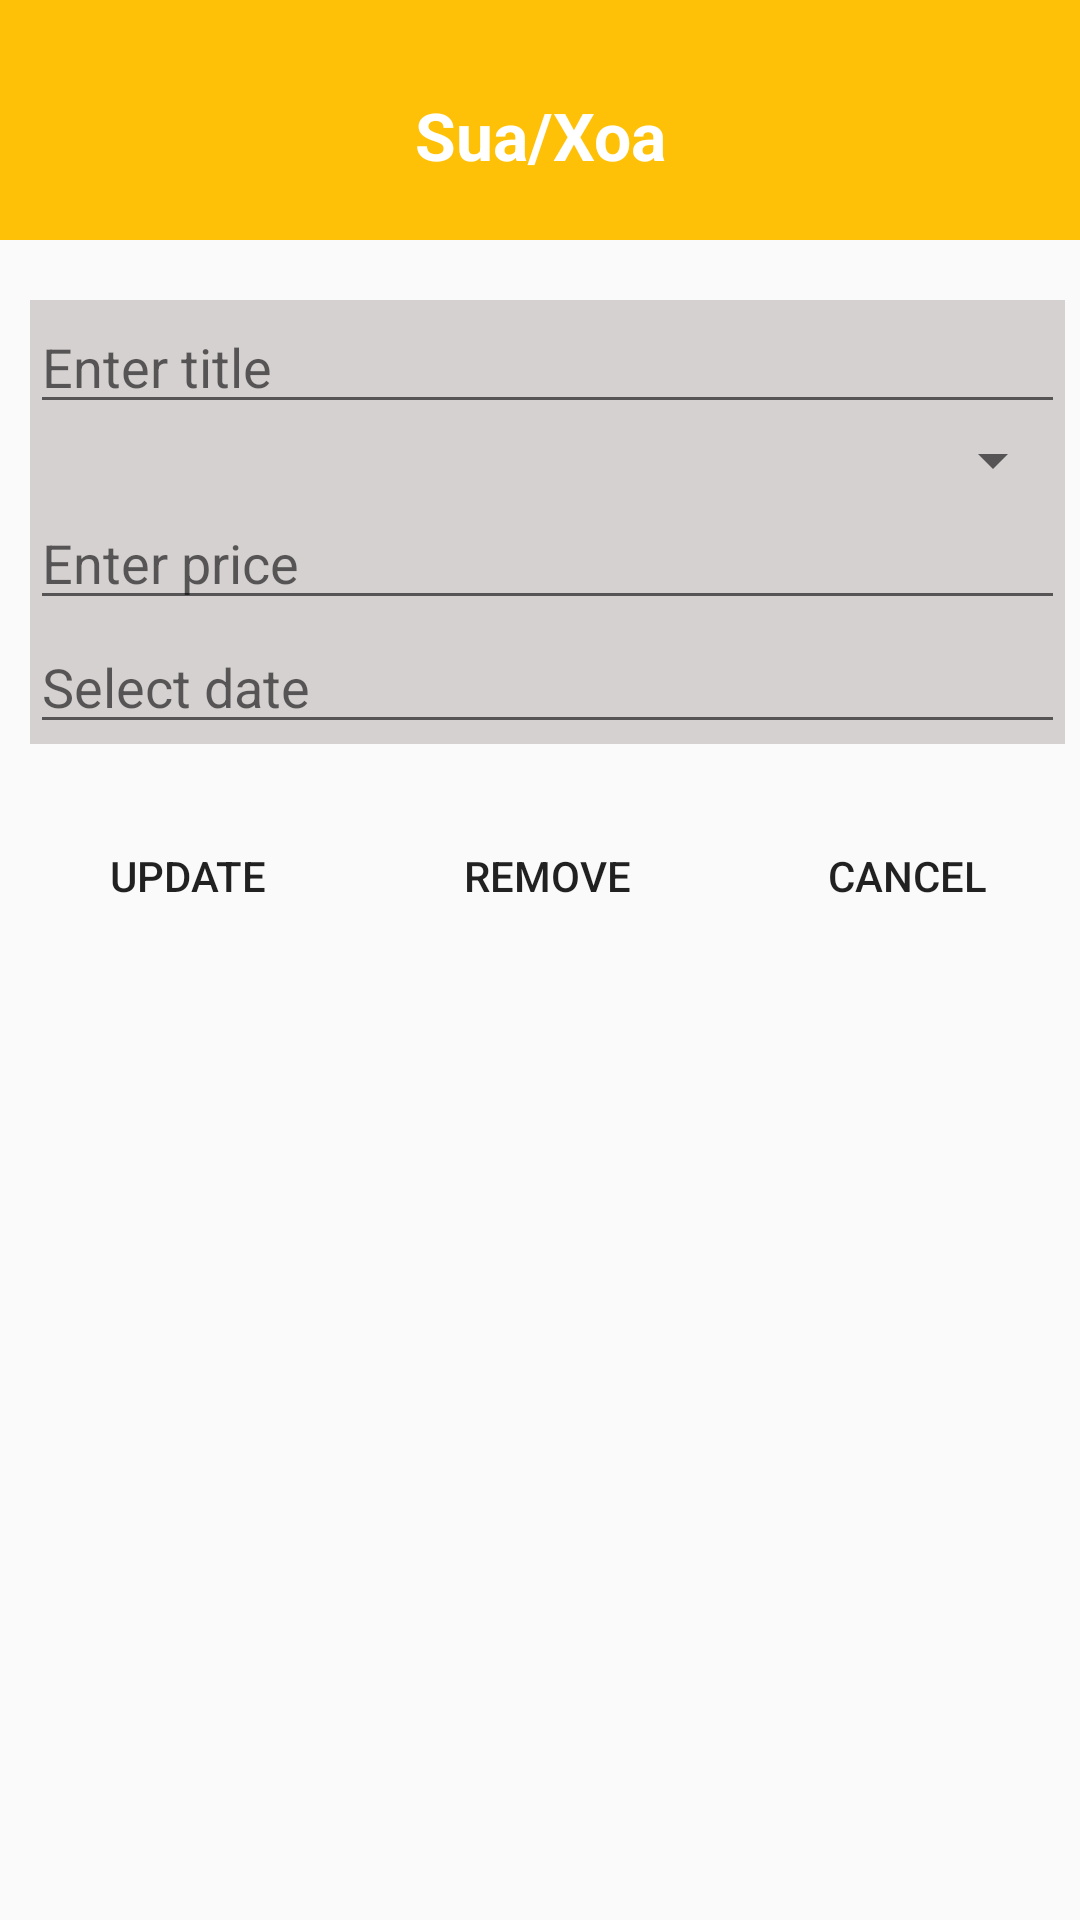

Layout XML and referenced resources for this Android screen:
<!-- AndroidManifest.xml: application theme Theme.Th2android -->
<!-- res/layout/activity_update_delete.xml -->
<?xml version="1.0" encoding="utf-8"?>
<LinearLayout xmlns:android="http://schemas.android.com/apk/res/android"
    xmlns:app="http://schemas.android.com/apk/res-auto"
    xmlns:tools="http://schemas.android.com/tools"
    android:layout_width="match_parent"
    android:layout_height="match_parent"
    android:orientation="vertical">
    <LinearLayout
        android:layout_width="match_parent"
        android:background="@color/yellow"
        android:layout_height="80dp"
        android:orientation="vertical">
        <TextView
            android:textSize="22dp"
            android:gravity="center"
            android:layout_marginTop="10dp"
            android:textColor="@color/white"
            android:text="Sua/Xoa"
            android:textStyle="bold"
            android:layout_width="match_parent"
            android:layout_height="match_parent"
            />
    </LinearLayout>
    <LinearLayout
        android:layout_width="match_parent"
        android:background="@color/gray"
        android:layout_marginTop="20dp"
        android:layout_marginLeft="10dp"
        android:layout_marginRight="5dp"
        android:layout_height="wrap_content"
        android:orientation="vertical">
        <EditText
            android:id="@+id/tvTitle"
            android:hint="Enter title"
            android:layout_width="match_parent"
            android:layout_height="wrap_content"/>
        <Spinner
            android:id="@+id/spCategory"
            android:layout_width="match_parent"
            android:layout_height="wrap_content" />
        <EditText
            android:id="@+id/tvPrice"
            android:hint="Enter price"
            android:layout_width="match_parent"
            android:layout_height="wrap_content"/>
        <EditText
            android:id="@+id/tvDate"
            android:hint="Select date"
            android:layout_width="match_parent"
            android:layout_height="wrap_content"/>
    </LinearLayout>
    <LinearLayout
        android:layout_width="match_parent"
        android:layout_height="wrap_content"
        android:weightSum="3"
        android:layout_marginTop="20dp"
        android:orientation="horizontal">

        <Button
            android:id="@+id/btUpdate"
            android:layout_weight="1"
            android:text="Update"
            android:background="@drawable/button"
            android:layout_marginLeft="5dp"
            android:layout_width="wrap_content"
            android:layout_height="wrap_content"/>
        <Button
            android:id="@+id/btRemove"
            android:layout_weight="1"
            android:text="Remove"
            android:background="@drawable/button"
            android:layout_marginLeft="5dp"
            android:layout_width="wrap_content"
            android:layout_height="wrap_content"/>
        <Button
            android:id="@+id/btCancel"
            android:layout_weight="1"
            android:text="Cancel"
            android:background="@drawable/button"
            android:layout_marginLeft="5dp"
            android:layout_width="wrap_content"
            android:layout_height="wrap_content"/>
    </LinearLayout>
</LinearLayout>
<!-- resources referenced by this layout -->
<resources>
  <color name="gray">#D6D1D1</color>
  <color name="white">#FFFFFFFF</color>
  <color name="yellow">#FFC107</color>
  <style name="Theme.Th2android" parent="Theme.AppCompat.DayNight.DarkActionBar">
          
          <item name="colorPrimary">@color/purple_500</item>
          <item name="colorPrimaryVariant">@color/purple_700</item>
          <item name="colorOnPrimary">@color/white</item>
          
          <item name="colorSecondary">@color/teal_200</item>
          <item name="colorSecondaryVariant">@color/teal_700</item>
          <item name="colorOnSecondary">@color/black</item>
          
          <item name="android:statusBarColor" tools:targetApi="l">?attr/colorPrimaryVariant</item>
          
      </style>
  <color name="purple_500">#FF6200EE</color>
  <color name="purple_700">#FF3700B3</color>
  <color name="teal_200">#FF03DAC5</color>
  <color name="teal_700">#FF018786</color>
  <color name="black">#FF000000</color>
</resources>
